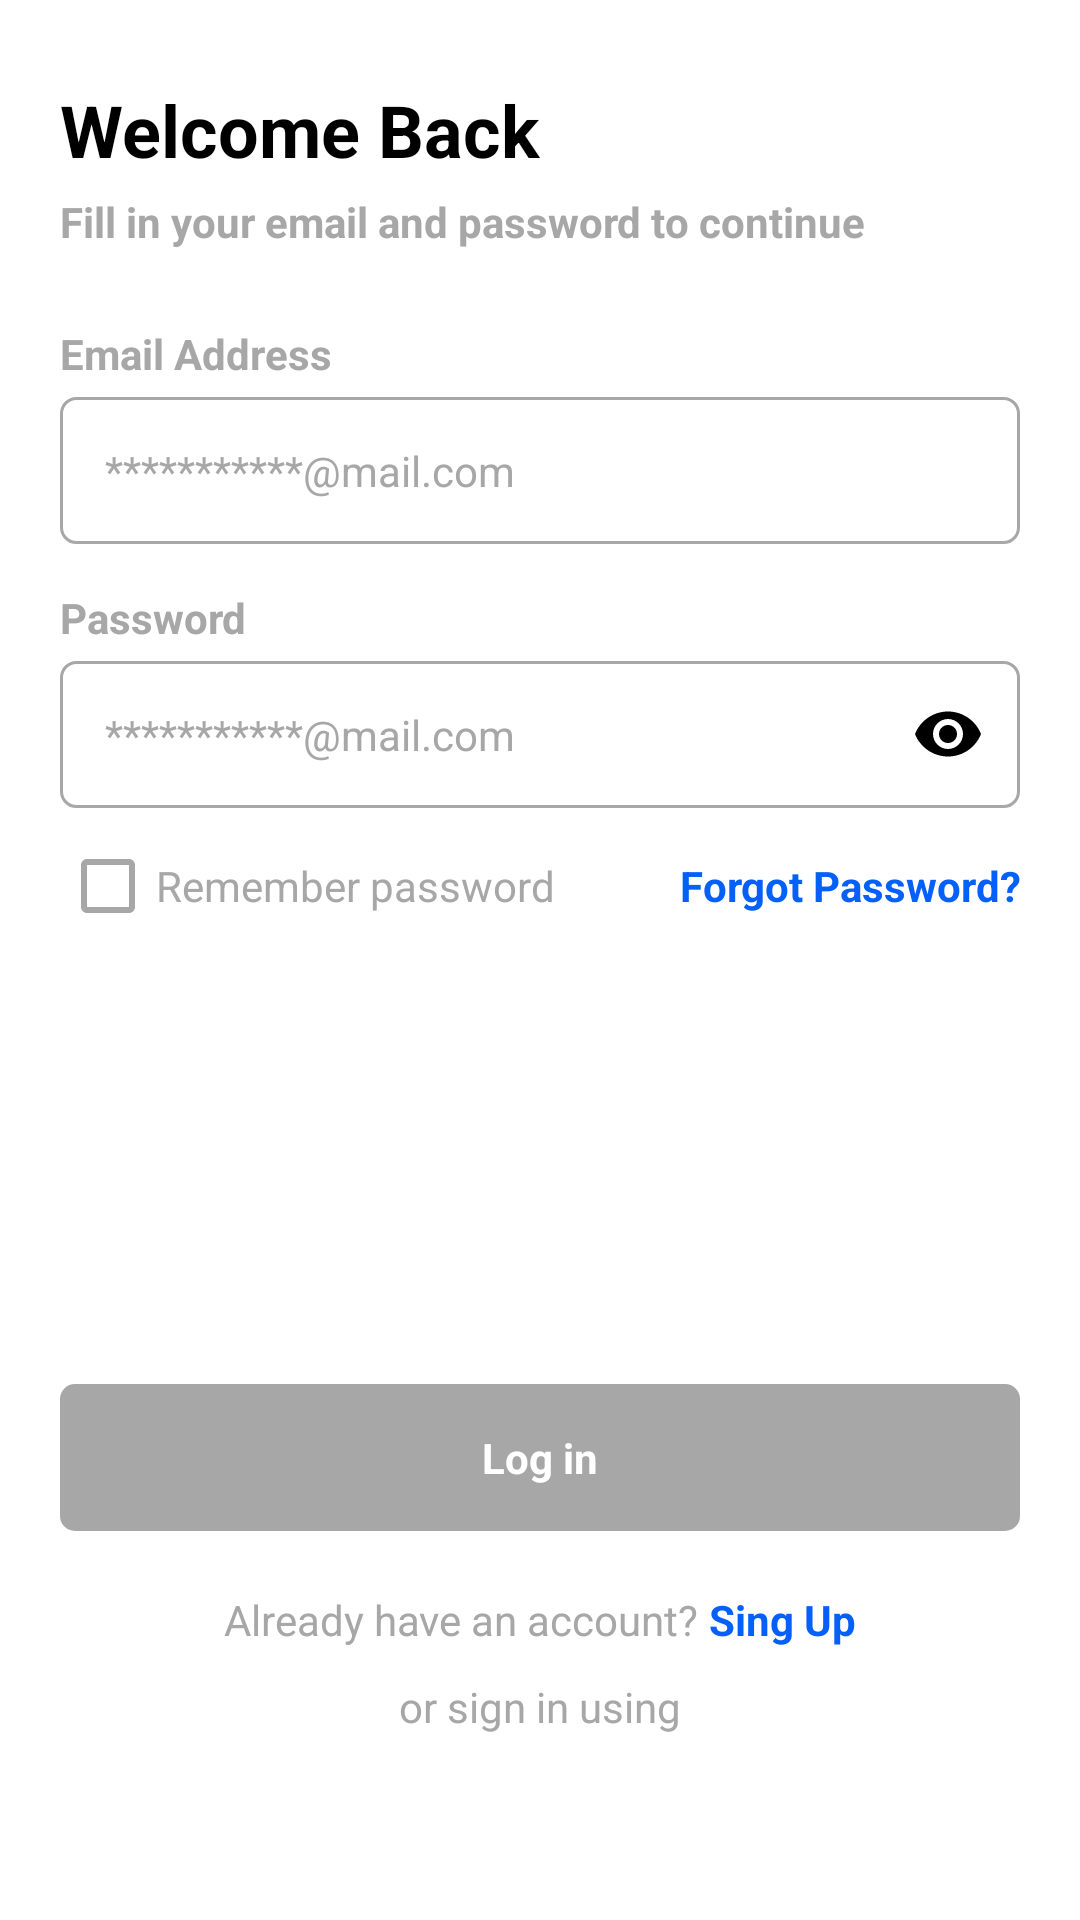

Here is an Android app screen rendered from its layout file. Give the layout XML and the strings, colors and styles it references.
<!-- AndroidManifest.xml: application theme Theme.RestartChempionat2024 -->
<!-- res/layout/activity_log_in.xml -->
<?xml version="1.0" encoding="utf-8"?>
<androidx.core.widget.NestedScrollView xmlns:android="http://schemas.android.com/apk/res/android"
    xmlns:app="http://schemas.android.com/apk/res-auto"
    xmlns:tools="http://schemas.android.com/tools"
    android:id="@+id/main"
    android:layout_width="match_parent"
    android:layout_height="match_parent"
    tools:context=".screens.LogIn"
    android:background="?attr/colorOnBackground">

    <RelativeLayout
        android:layout_width="match_parent"
        android:layout_height="match_parent"
        android:layout_gravity="center"
        android:paddingVertical="30dp">

        <TextView
            android:id="@+id/tTittle"
            style="@style/TextTittleBlack24"
            android:layout_width="match_parent"
            android:layout_marginHorizontal="20dp"
            android:layout_alignParentTop="true"
            android:layout_alignParentStart="true"
            android:text="Welcome Back"
            tools:ignore="HardcodedText" />

        <TextView
            android:id="@+id/tDescription"
            style="@style/TextDescriptionGray14"
            android:layout_width="match_parent"
            android:layout_below="@id/tTittle"
            android:layout_marginTop="5dp"
            android:layout_marginHorizontal="20dp"
            android:layout_alignParentStart="true"
            android:text="Fill in your email and password to continue"
            tools:ignore="HardcodedText" />

        <TextView
            android:id="@+id/tHintEmail"
            style="@style/TextDescriptionGray14"
            android:layout_width="match_parent"
            android:layout_below="@id/tDescription"
            android:layout_marginTop="25dp"
            android:layout_marginHorizontal="20dp"
            android:layout_alignParentStart="true"
            android:text="Email Address"
            tools:ignore="HardcodedText" />

        <EditText
            android:id="@+id/inptEmail"
            style="@style/TextFieldStandart"
            android:layout_marginTop="5dp"
            android:hint="***********@mail.com"
            android:layout_below="@id/tHintEmail"
            android:layout_alignParentStart="true"
            tools:ignore="Autofill,HardcodedText,TextFields" />

        <TextView
            android:id="@+id/tHintPassword"
            style="@style/TextDescriptionGray14"
            android:layout_width="match_parent"
            android:layout_below="@id/inptEmail"
            android:layout_marginTop="15dp"
            android:layout_marginHorizontal="20dp"
            android:layout_alignParentStart="true"
            android:text="Password"
            tools:ignore="HardcodedText" />

        <com.google.android.material.textfield.TextInputLayout
            android:id="@+id/contPassword"
            android:layout_width="match_parent"
            android:layout_height="wrap_content"
            android:layout_marginTop="5dp"
            app:hintEnabled="false"
            app:endIconMode="password_toggle"
            app:endIconTint="?attr/colorOnPrimary"
            android:layout_alignParentStart="true"
            android:layout_below="@id/tHintPassword">

            <com.google.android.material.textfield.TextInputEditText
                android:id="@+id/inptPassword"
                style="@style/TextFieldStandart"
                android:inputType="textPassword"
                android:hint="***********@mail.com"
                tools:ignore="HardcodedText" />

        </com.google.android.material.textfield.TextInputLayout>

        <LinearLayout
            android:id="@+id/LLRememberPass"
            android:layout_width="match_parent"
            android:layout_height="wrap_content"
            android:orientation="horizontal"
            android:layout_marginTop="10dp"
            android:layout_alignParentStart="true"
            android:layout_marginHorizontal="20dp"
            android:layout_below="@id/contPassword">

            <CheckBox
                android:id="@+id/checkbox"
                android:layout_width="wrap_content"
                android:layout_height="wrap_content"
                android:text="Remember password"
                android:textColor="?attr/colorOnSurface"
                android:buttonTint="?attr/colorOnSurface"
                tools:ignore="HardcodedText" />

            <TextView
                android:id="@+id/btnForgotPass"
                style="@style/TextSmallBlue14"
                android:layout_width="0dp"
                android:layout_weight="1"
                android:textAlignment="textEnd"
                android:textStyle="bold"
                android:text="Forgot Password?"
                tools:ignore="HardcodedText" />

        </LinearLayout>

        <TextView
            android:id="@+id/btnLogIn"
            style="@style/BtnBlue"
            android:layout_marginTop="150dp"
            android:layout_width="match_parent"
            android:layout_alignParentEnd="true"
            android:layout_alignParentStart="true"
            android:layout_marginHorizontal="20dp"
            android:text="Log in"
            android:background="@drawable/gray_5r"
            tools:ignore="HardcodedText"
            android:layout_below="@id/LLRememberPass" />

        <LinearLayout
            android:id="@+id/LLHints"
            android:layout_width="match_parent"
            android:layout_height="wrap_content"
            android:layout_marginTop="20dp"
            android:gravity="center"
            android:layout_below="@id/btnLogIn"
            android:orientation="horizontal">

            <TextView
                style="@style/TextSmallGray14"
                android:text="Already have an account? "
                tools:ignore="HardcodedText" />

            <TextView
                android:id="@+id/btnSignUp"
                style="@style/TextSmallBlue14"
                android:textStyle="bold"
                android:text="Sing Up"
                tools:ignore="HardcodedText" />

        </LinearLayout>

        <LinearLayout
            android:id="@+id/LLHints2"
            android:layout_width="match_parent"
            android:layout_height="wrap_content"
            android:layout_marginTop="10dp"
            android:gravity="center"
            android:layout_below="@id/LLHints"
            android:orientation="vertical"
            tools:ignore="UseCompoundDrawables">

            <TextView
                style="@style/TextSmallGray14"
                android:text="or sign in using"
                tools:ignore="HardcodedText" />

            <ImageView
                android:layout_marginTop="5dp"
                android:layout_width="30dp"
                android:layout_height="30dp"
                android:src="@drawable/icon_google"
                tools:ignore="ContentDescription" />

        </LinearLayout>

    </RelativeLayout>

</androidx.core.widget.NestedScrollView>
<!-- resources referenced by this layout -->
<resources>
  <!-- drawable gray_5r (drawable) -->
  <?xml version="1.0" encoding="utf-8"?>
  <shape xmlns:android="http://schemas.android.com/apk/res/android">
      <solid android:color="?attr/colorOnSurface"/>
      <corners android:radius="5dp"/>
  </shape>
  <style name="BtnBlue" parent="Theme.RestartChempionat2024">
          <item name="android:layout_width">wrap_content</item>
          <item name="android:layout_height">wrap_content</item>
          <item name="android:paddingVertical">15dp</item>
          <item name="android:paddingHorizontal">35dp</item>
          <item name="android:textSize">14sp</item>
          <item name="android:textStyle">bold</item>
          <item name="android:textColor">@color/white</item>
          <item name="android:textAlignment">center</item>
          <item name="android:background">@drawable/blue_5r</item>
      </style>
  <style name="TextDescriptionGray14" parent="Theme.RestartChempionat2024">
          <item name="android:layout_width">wrap_content</item>
          <item name="android:layout_height">wrap_content</item>
          <item name="android:textSize">14sp</item>
          <item name="android:textStyle">bold</item>
          <item name="android:textColor">?attr/colorOnSurface</item>
      </style>
  <style name="TextSmallBlue14" parent="Theme.RestartChempionat2024">
          <item name="android:layout_width">wrap_content</item>
          <item name="android:layout_height">wrap_content</item>
          <item name="android:textSize">14sp</item>
          <item name="android:textStyle">normal</item>
          <item name="android:textColor">?attr/colorPrimary</item>
          <item name="android:textAlignment">center</item>
      </style>
  <style name="TextSmallGray14" parent="Theme.RestartChempionat2024">
          <item name="android:layout_width">wrap_content</item>
          <item name="android:layout_height">wrap_content</item>
          <item name="android:textSize">14sp</item>
          <item name="android:textStyle">normal</item>
          <item name="android:textColor">?attr/colorOnSurface</item>
          <item name="android:textAlignment">center</item>
      </style>
  <style name="TextTittleBlack24" parent="Theme.RestartChempionat2024">
          <item name="android:layout_width">wrap_content</item>
          <item name="android:layout_height">wrap_content</item>
          <item name="android:textSize">24sp</item>
          <item name="android:textStyle">bold</item>
          <item name="android:textColor">?attr/colorOnPrimary</item>
      </style>
  <style name="Theme.RestartChempionat2024" parent="Theme.AppCompat.Light.NoActionBar">
  
          <item name="colorPrimary">@color/blue</item>
          <item name="colorOnPrimary">@color/black</item>
          <item name="colorOnBackground">@color/white</item>
          <item name="colorOnSurface">@color/gray1</item>
          <item name="colorSecondaryContainer">@color/white</item>
  
      </style>
  <color name="white">#FFFFFFFF</color>
  <!-- drawable gray1_1_dblue_5r (drawable) -->
  <?xml version="1.0" encoding="utf-8"?>
  <shape xmlns:android="http://schemas.android.com/apk/res/android">
      <stroke android:width="1dp"
          android:color="?attr/colorOnSurface"/>
      <corners android:radius="5dp"/>
      <solid android:color="?attr/colorSecondaryContainer"/>
  </shape>
  <color name="blue">#0560FA</color>
  <color name="black">#FF000000</color>
  <color name="gray1">#A7A7A7</color>
</resources>
